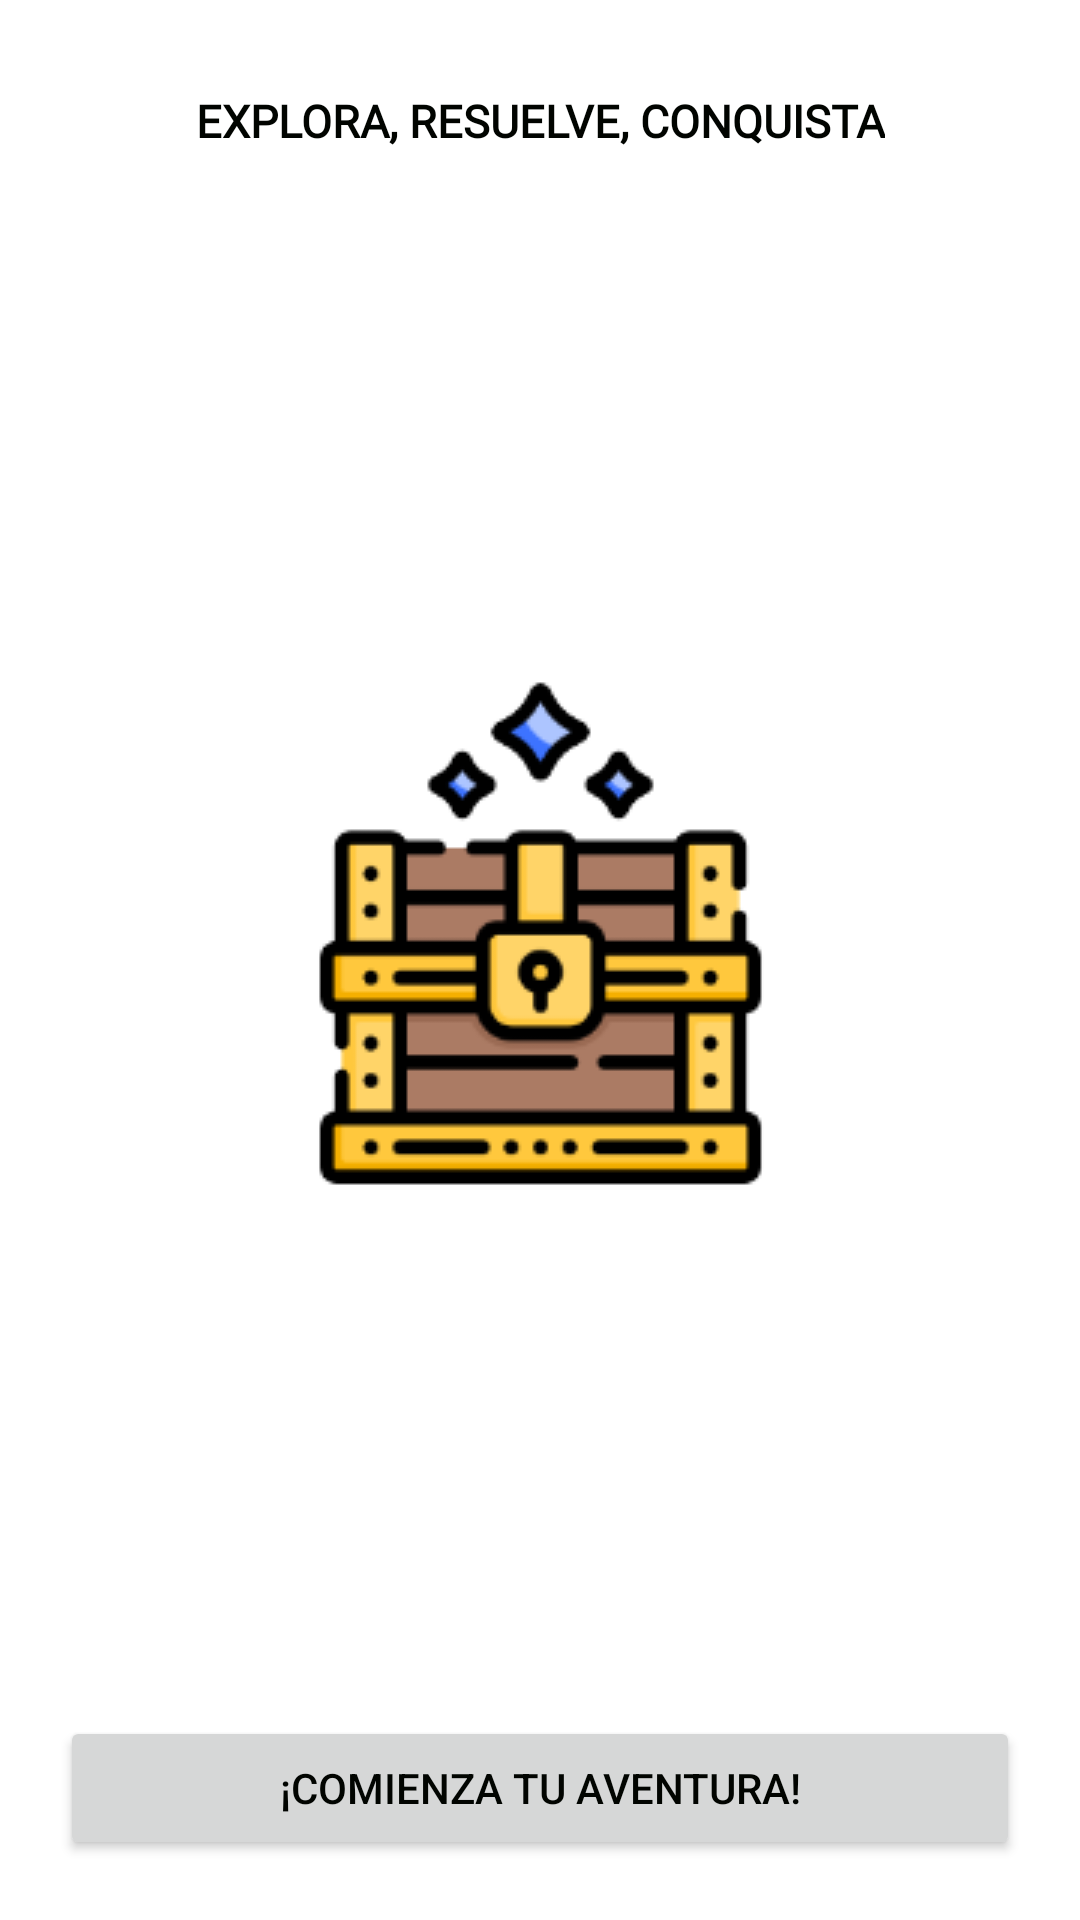

The Android layout XML behind this screen, and the referenced resources:
<!-- AndroidManifest.xml: application theme Theme.SeekAndSolve -->
<!-- res/layout/activity_landing.xml -->
<?xml version="1.0" encoding="utf-8"?>
<androidx.constraintlayout.widget.ConstraintLayout xmlns:android="http://schemas.android.com/apk/res/android"
    xmlns:app="http://schemas.android.com/apk/res-auto"
    xmlns:tools="http://schemas.android.com/tools"
    android:id="@+id/main"
    android:layout_width="match_parent"
    android:layout_height="match_parent"
    tools:context=".Logica.LandingActivity">

    <ImageView
        android:id="@+id/seekAndSolveLogo"
        android:layout_width="wrap_content"
        android:layout_height="wrap_content"
        android:contentDescription="@string/app_logo"
        android:src="@drawable/logo"
        app:layout_constraintEnd_toEndOf="parent"
        app:layout_constraintStart_toStartOf="parent"
        app:layout_constraintTop_toTopOf="parent"
        android:padding="15dp"/>

   <TextView
       android:id="@+id/slogan"
       android:layout_width="wrap_content"
       android:layout_height="wrap_content"
       android:text="@string/slogan"
       android:textSize="15sp"
       app:layout_constraintTop_toBottomOf="@+id/seekAndSolveLogo"
       app:layout_constraintStart_toStartOf="parent"
       app:layout_constraintEnd_toEndOf="parent"
       android:fontFamily="@font/lexend_font"
       android:textStyle="bold"/>

    <ImageView
        android:id="@+id/cofreLaunch"
        android:layout_width="wrap_content"
        android:layout_height="wrap_content"
        android:contentDescription="@string/cofre"
        android:padding="50dp"
        android:src="@drawable/cofre_launch"
        app:layout_constraintBottom_toTopOf="@+id/comienzaTuAventura"
        app:layout_constraintEnd_toEndOf="parent"
        app:layout_constraintStart_toStartOf="parent"
        app:layout_constraintTop_toBottomOf="@id/slogan" />

    <Button
        android:id="@+id/comienzaTuAventura"
        android:layout_width="match_parent"
        android:layout_height="wrap_content"
        android:text="@string/comienza_tu_aventura"
        android:textColor="@color/tertiaryColor"
        app:layout_constraintBottom_toBottomOf="parent"
        android:layout_margin="20dp"
        android:drawableEnd="@drawable/baseline_arrow_forward_24" />

</androidx.constraintlayout.widget.ConstraintLayout>
<!-- resources referenced by this layout -->
<resources>
  <color name="tertiaryColor">#010400</color>
  <!-- drawable cofre_launch: png bitmap (drawable, 10384 bytes) -->
  <string name="app_logo">app_logo</string>
  <string name="cofre">cofre</string>
  <string name="comienza_tu_aventura">¡Comienza tu aventura!</string>
  <string name="slogan">EXPLORA, RESUELVE, CONQUISTA</string>
  <style name="Theme.SeekAndSolve" parent="Base.Theme.SeekAndSolve" />
  <style name="Base.Theme.SeekAndSolve" parent="Theme.Material3.DayNight.NoActionBar">
          
          <item name="colorPrimary">@color/primaryColor</item> 
          <item name="colorPrimaryVariant">@color/primaryColor</item> 
          <item name="colorOnPrimary">@color/white</item> 
  
          
          <item name="colorSecondary">@color/secondaryColor</item> 
          <item name="colorOnSecondary">@color/white</item> 
  
          
          <item name="colorTertiary">@color/tertiaryColor</item> 
          <item name="colorError">@color/dangerColor</item> 
  
          
          <item name="android:colorBackground">@color/white</item> 
  
          
  
          <item name="android:statusBarColor">@color/primaryColor</item>
  
          
          <item name="android:textColor">@color/tertiaryColor</item>
      </style>
  <color name="primaryColor">#FFC83D</color>
  <color name="white">#FFFFFF</color>
  <color name="secondaryColor">#3D73FF</color>
  <color name="dangerColor">#DE3B40</color>
</resources>
